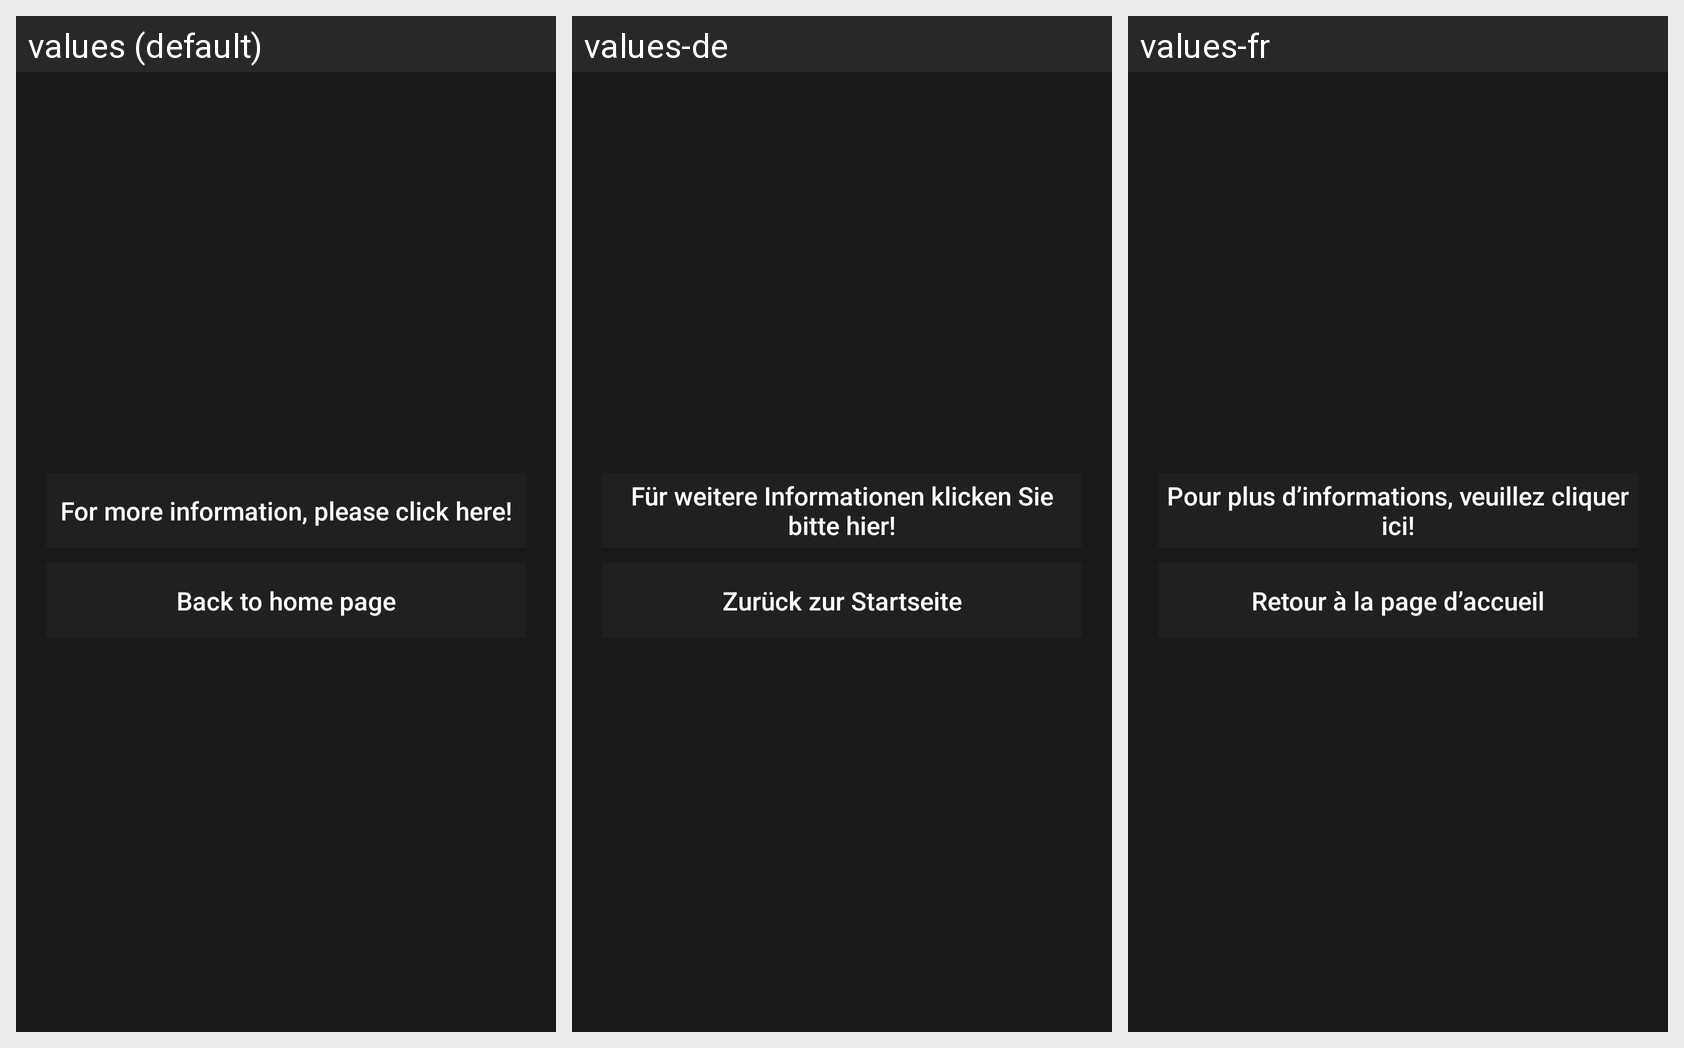

The Android screen above is rendered under several locales of the same app. Produce the string resources it draws, with the default and per-locale values.
Android screen res/layout/activity_video_end.xml rendered under 3 locales, left to right: values (default), values-de, values-fr. Device: Nexus 5 (rendered at 1080×1920; each locale shown at half size, 540×960, under a caption strip naming it); theme TransparentTheme.
Strings drawn on this screen, with the default value and each locale's value (text and hints the layout hard-codes, and strings that could not be matched under every locale, appear in the picture but are not listed):

for_more_info
  values: For more information, please click here!
  values-de: Für weitere Informationen klicken Sie bitte hier!
  values-fr: Pour plus d’informations, veuillez cliquer ici!

back_home
  values: Back to home page
  values-de: Zurück zur Startseite
  values-fr: Retour à la page d’accueil
